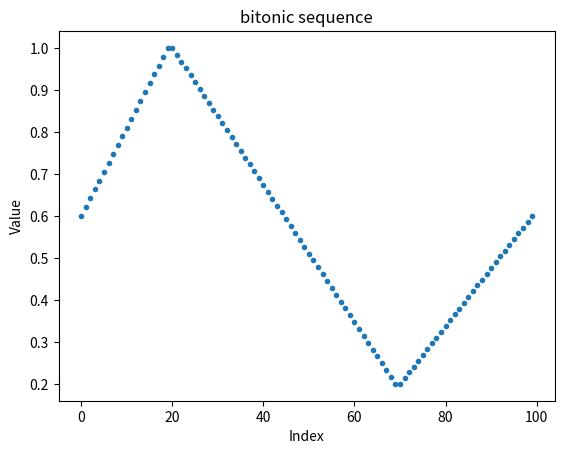
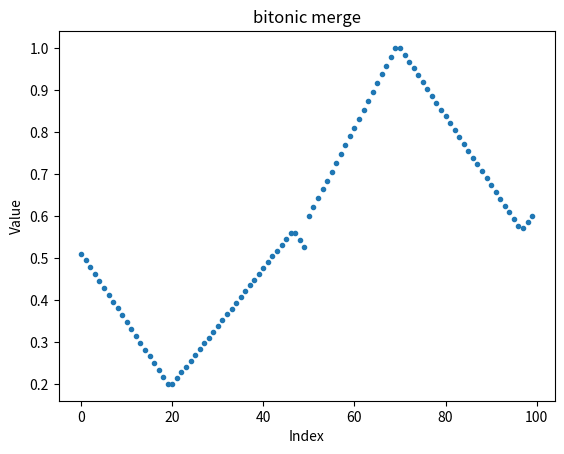
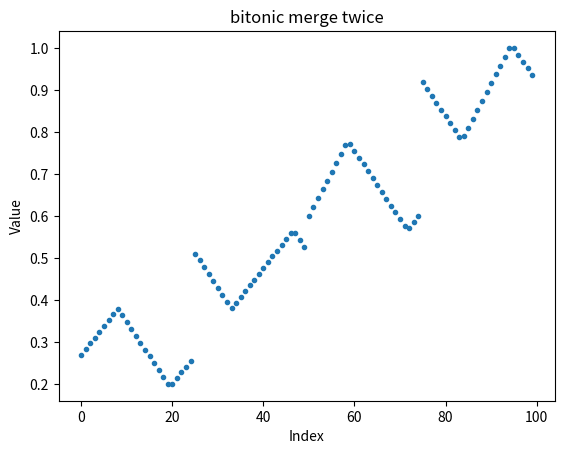

Here is the Python script that generated these plots, in order:
import matplotlib.pyplot as plt
import numpy as np

n = 100
x = np.zeros(n)

x[0:20] = np.linspace(0.6,1,20)
x[20:70] = np.linspace(1,0.2,50)
x[70:100] = np.linspace(0.2,0.6,30)

# Plot the values
plt.plot(x, '.')
plt.xlabel('Index')
plt.ylabel('Value')
plt.title(f'bitonic sequence')
# plt.grid(True)
plt.savefig('bitonic1.png')
plt.show()


x2 = np.zeros(n)
x2[0:n//2] = np.minimum(x[0:n//2], x[n//2:n])
x2[50:100] = np.maximum(x[0:50], x[50:100])

x3 = np.zeros(n)
x3[0:n//4] = np.minimum(x2[0:n//4], x2[n//4:n//2])
x3[n//4:n//2] = np.maximum(x2[0:n//4], x2[n//4:n//2])
x3[n//2:3*n//4] = np.minimum(x2[n//2:3*n//4], x2[3*n//4:n])
x3[3*n//4:n] = np.maximum(x2[n//2:3*n//4], x2[3*n//4:n])

plt.plot(x2, '.')
plt.xlabel('Index')
plt.ylabel('Value')
plt.title('bitonic merge')
# plt.grid(True)
plt.savefig('bitonic2.png')

plt.show()

plt.plot(x3, '.')
plt.xlabel('Index')
plt.ylabel('Value')
plt.title('bitonic merge twice')
# plt.grid(True)
plt.savefig('bitonic3.png')
plt.show()
